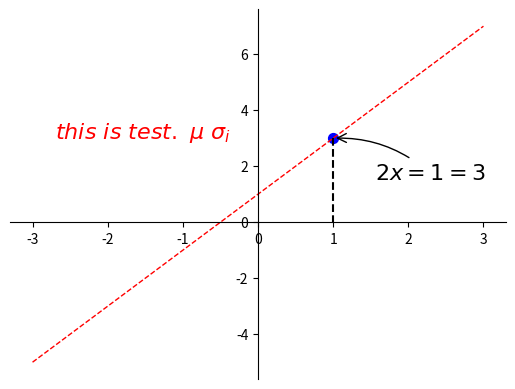

Write Python code to recreate this figure.
import matplotlib.pyplot as plt
import numpy as np

# 生成等差数列
x = np.linspace(-3, 3, 50)
y = 2 * x + 1

# figure类似一个画布，matplotlib画图都是基于figure的
plt.figure()
plt.plot(x, y, color='red', linewidth=1.0, linestyle='--')

# gca: 获取当前图像的坐标系的四个边框
ax = plt.gca()

# 右边框、上边框消失掉
ax.spines['right'].set_color('none')
ax.spines['top'].set_color('none')

# 把下边框设置为x轴
ax.xaxis.set_ticks_position('bottom')
ax.yaxis.set_ticks_position('left')

# 将下边框移动到y轴的0刻度处
# data还可以替换为axes、outward等
ax.spines['bottom'].set_position(('data', 0))
# 将左边框移动到x轴的0刻度处
ax.spines['left'].set_position(('data', 0))

x0 = 1
y0 = 2 * x0 + 1

# scatter: 绘制散点图
plt.scatter(x0, y0, s=50, color='b')
plt.plot([x0, x0], [y0, 0], 'k--', lw=1.5)

# method 1
############################
plt.annotate(r'$2x=1=%s$' % y0, xy=(x0, y0), xytext=(+30, -30), textcoords='offset points',
             fontsize=16, arrowprops=dict(arrowstyle='->', connectionstyle='arc3, rad=.2'))

# method 2
##########################
plt.text(-2.7, 3, r'$this\ is\ test.\ \mu\ \sigma_i$',
         fontdict=dict(size=16, color='r'))
plt.show()
